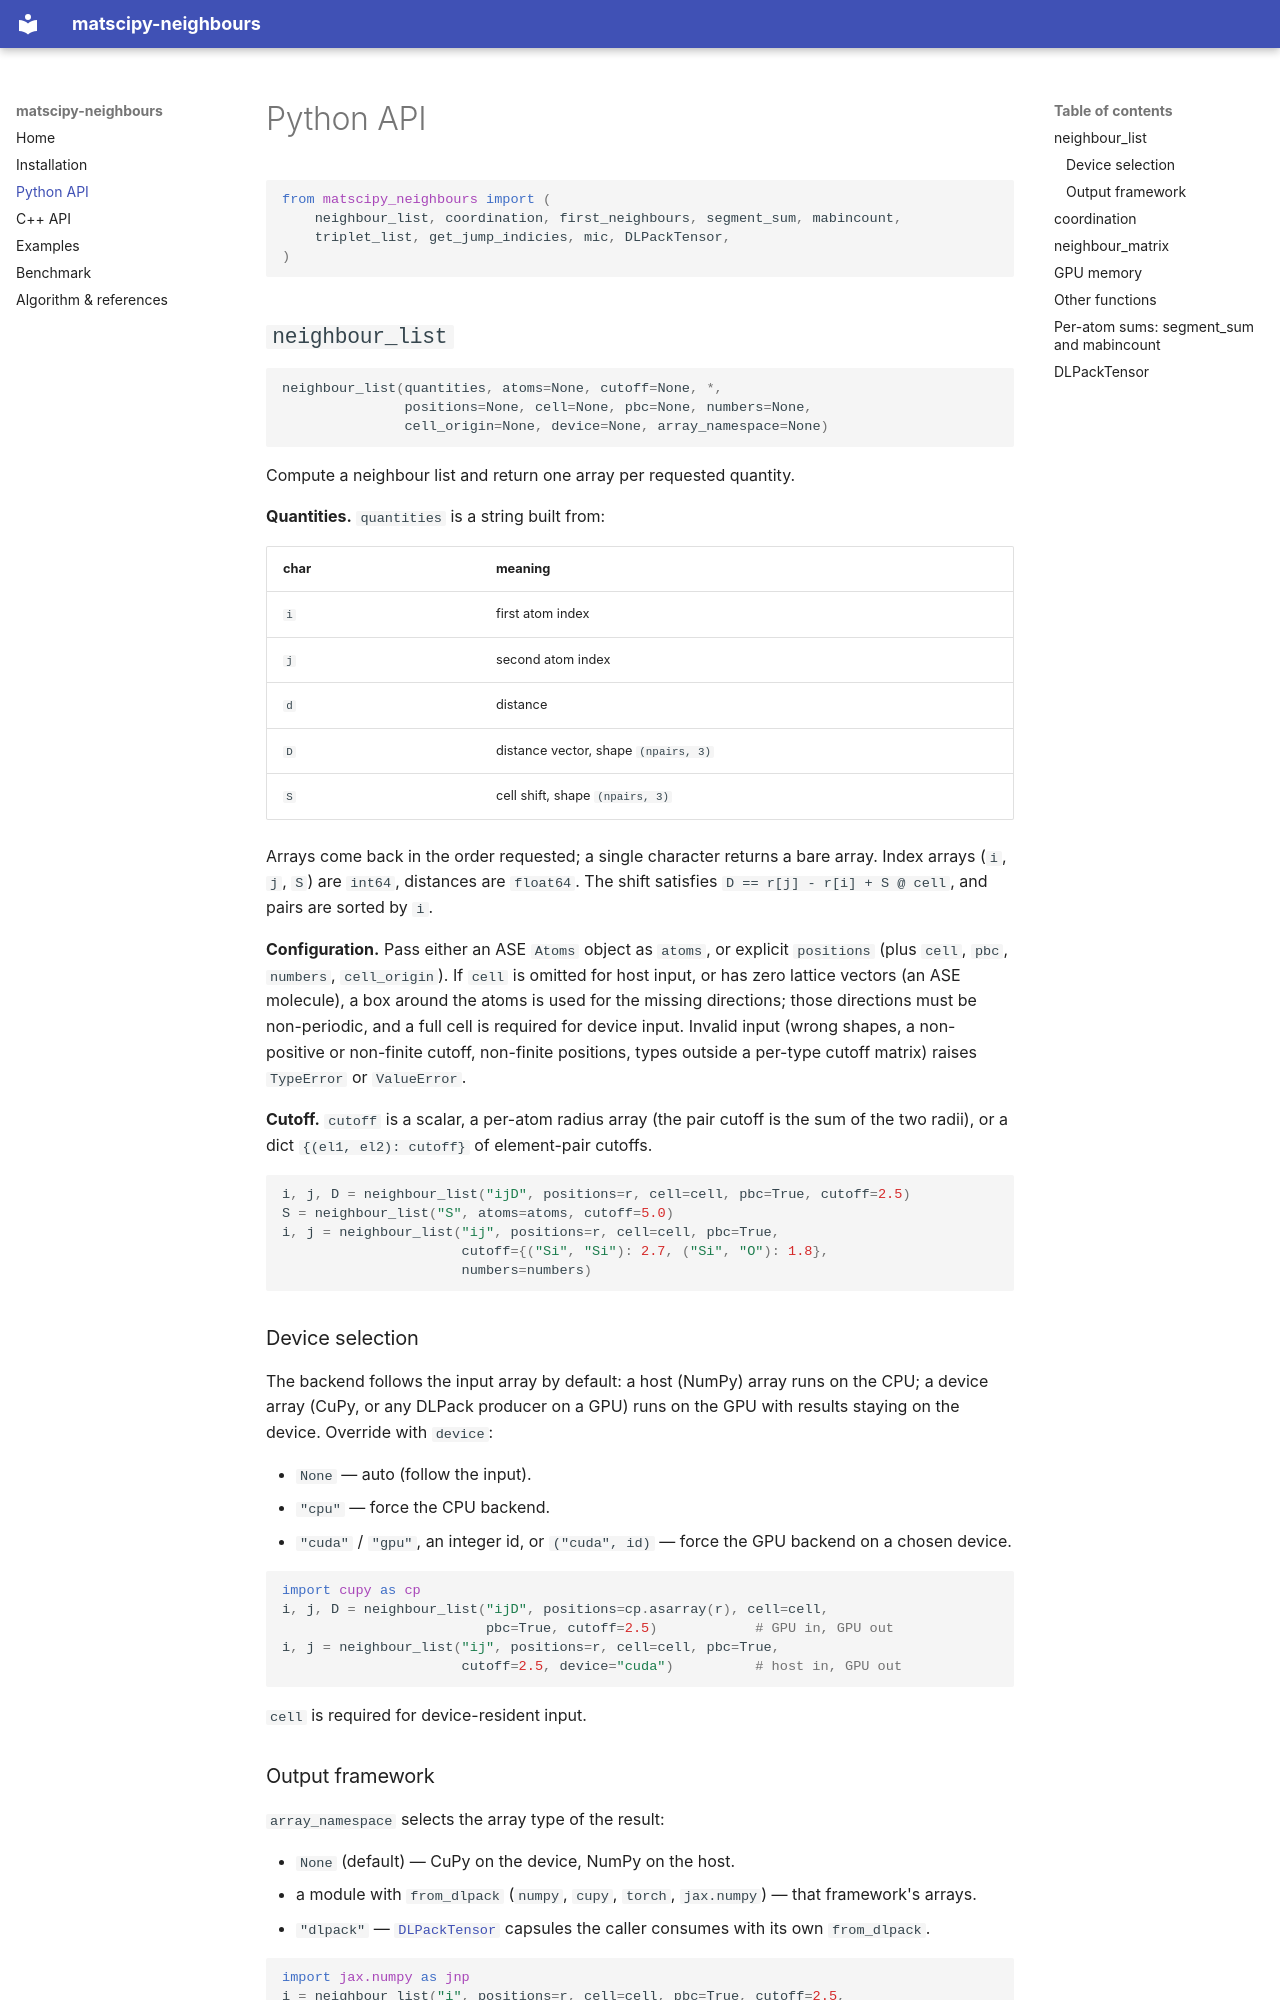

repository: libAtoms/matscipy-neighbours · page: python/index.html · generator: mkdocs

# Python API

```python
from matscipy_neighbours import (
    neighbour_list, coordination, first_neighbours, segment_sum, mabincount,
    triplet_list, get_jump_indicies, mic, DLPackTensor,
)
```

## `neighbour_list`

```python
neighbour_list(quantities, atoms=None, cutoff=None, *,
               positions=None, cell=None, pbc=None, numbers=None,
               cell_origin=None, device=None, array_namespace=None)
```

Compute a neighbour list and return one array per requested quantity.

**Quantities.** `quantities` is a string built from:

| char | meaning |
|------|---------|
| `i`  | first atom index |
| `j`  | second atom index |
| `d`  | distance |
| `D`  | distance vector, shape `(npairs, 3)` |
| `S`  | cell shift, shape `(npairs, 3)` |

Arrays come back in the order requested; a single character returns a bare
array. Index arrays (`i`, `j`, `S`) are `int64`, distances are `float64`. The
shift satisfies `D == r[j] - r[i] + S @ cell`, and pairs are sorted by `i`.

**Configuration.** Pass either an ASE `Atoms` object as `atoms`, or explicit
`positions` (plus `cell`, `pbc`, `numbers`, `cell_origin`). If `cell` is omitted
for host input, or has zero lattice vectors (an ASE molecule), a box around the
atoms is used for the missing directions; those directions must be
non-periodic, and a full cell is required for device input. Invalid input
(wrong shapes, a non-positive or non-finite cutoff, non-finite positions, types
outside a per-type cutoff matrix) raises `TypeError` or `ValueError`.

**Cutoff.** `cutoff` is a scalar, a per-atom radius array (the pair cutoff is the
sum of the two radii), or a dict `{(el1, el2): cutoff}` of element-pair cutoffs.

```python
i, j, D = neighbour_list("ijD", positions=r, cell=cell, pbc=True, cutoff=2.5)
S = neighbour_list("S", atoms=atoms, cutoff=5.0)
i, j = neighbour_list("ij", positions=r, cell=cell, pbc=True,
                      cutoff={("Si", "Si"): 2.7, ("Si", "O"): 1.8},
                      numbers=numbers)
```

### Device selection

The backend follows the input array by default: a host (NumPy) array runs on the
CPU; a device array (CuPy, or any DLPack producer on a GPU) runs on the GPU with
results staying on the device. Override with `device`:

- `None` — auto (follow the input).
- `"cpu"` — force the CPU backend.
- `"cuda"` / `"gpu"`, an integer id, or `("cuda", id)` — force the GPU backend
  on a chosen device.

```python
import cupy as cp
i, j, D = neighbour_list("ijD", positions=cp.asarray(r), cell=cell,
                         pbc=True, cutoff=2.5)            # GPU in, GPU out
i, j = neighbour_list("ij", positions=r, cell=cell, pbc=True,
                      cutoff=2.5, device="cuda")          # host in, GPU out
```

`cell` is required for device-resident input.

### Output framework

`array_namespace` selects the array type of the result:

- `None` (default) — CuPy on the device, NumPy on the host.
- a module with `from_dlpack` (`numpy`, `cupy`, `torch`, `jax.numpy`) — that
  framework's arrays.
- `"dlpack"` — [`DLPackTensor`](#dlpacktensor) capsules the caller consumes with
  its own `from_dlpack`.

```python
import jax.numpy as jnp
i = neighbour_list("i", positions=r, cell=cell, pbc=True, cutoff=2.5,
                   array_namespace=jnp)          # JAX array out
```

## `coordination`

```python
coordination(atoms=None, cutoff=None, *, positions=None, cell=None,
             pbc=None, numbers=None, cell_origin=None,
             device=None, array_namespace=None)
```

Number of neighbours of each atom within `cutoff`. On the GPU this runs a
count-only kernel that never materialises the pair list. `device` and
`array_namespace` behave as for `neighbour_list`.
